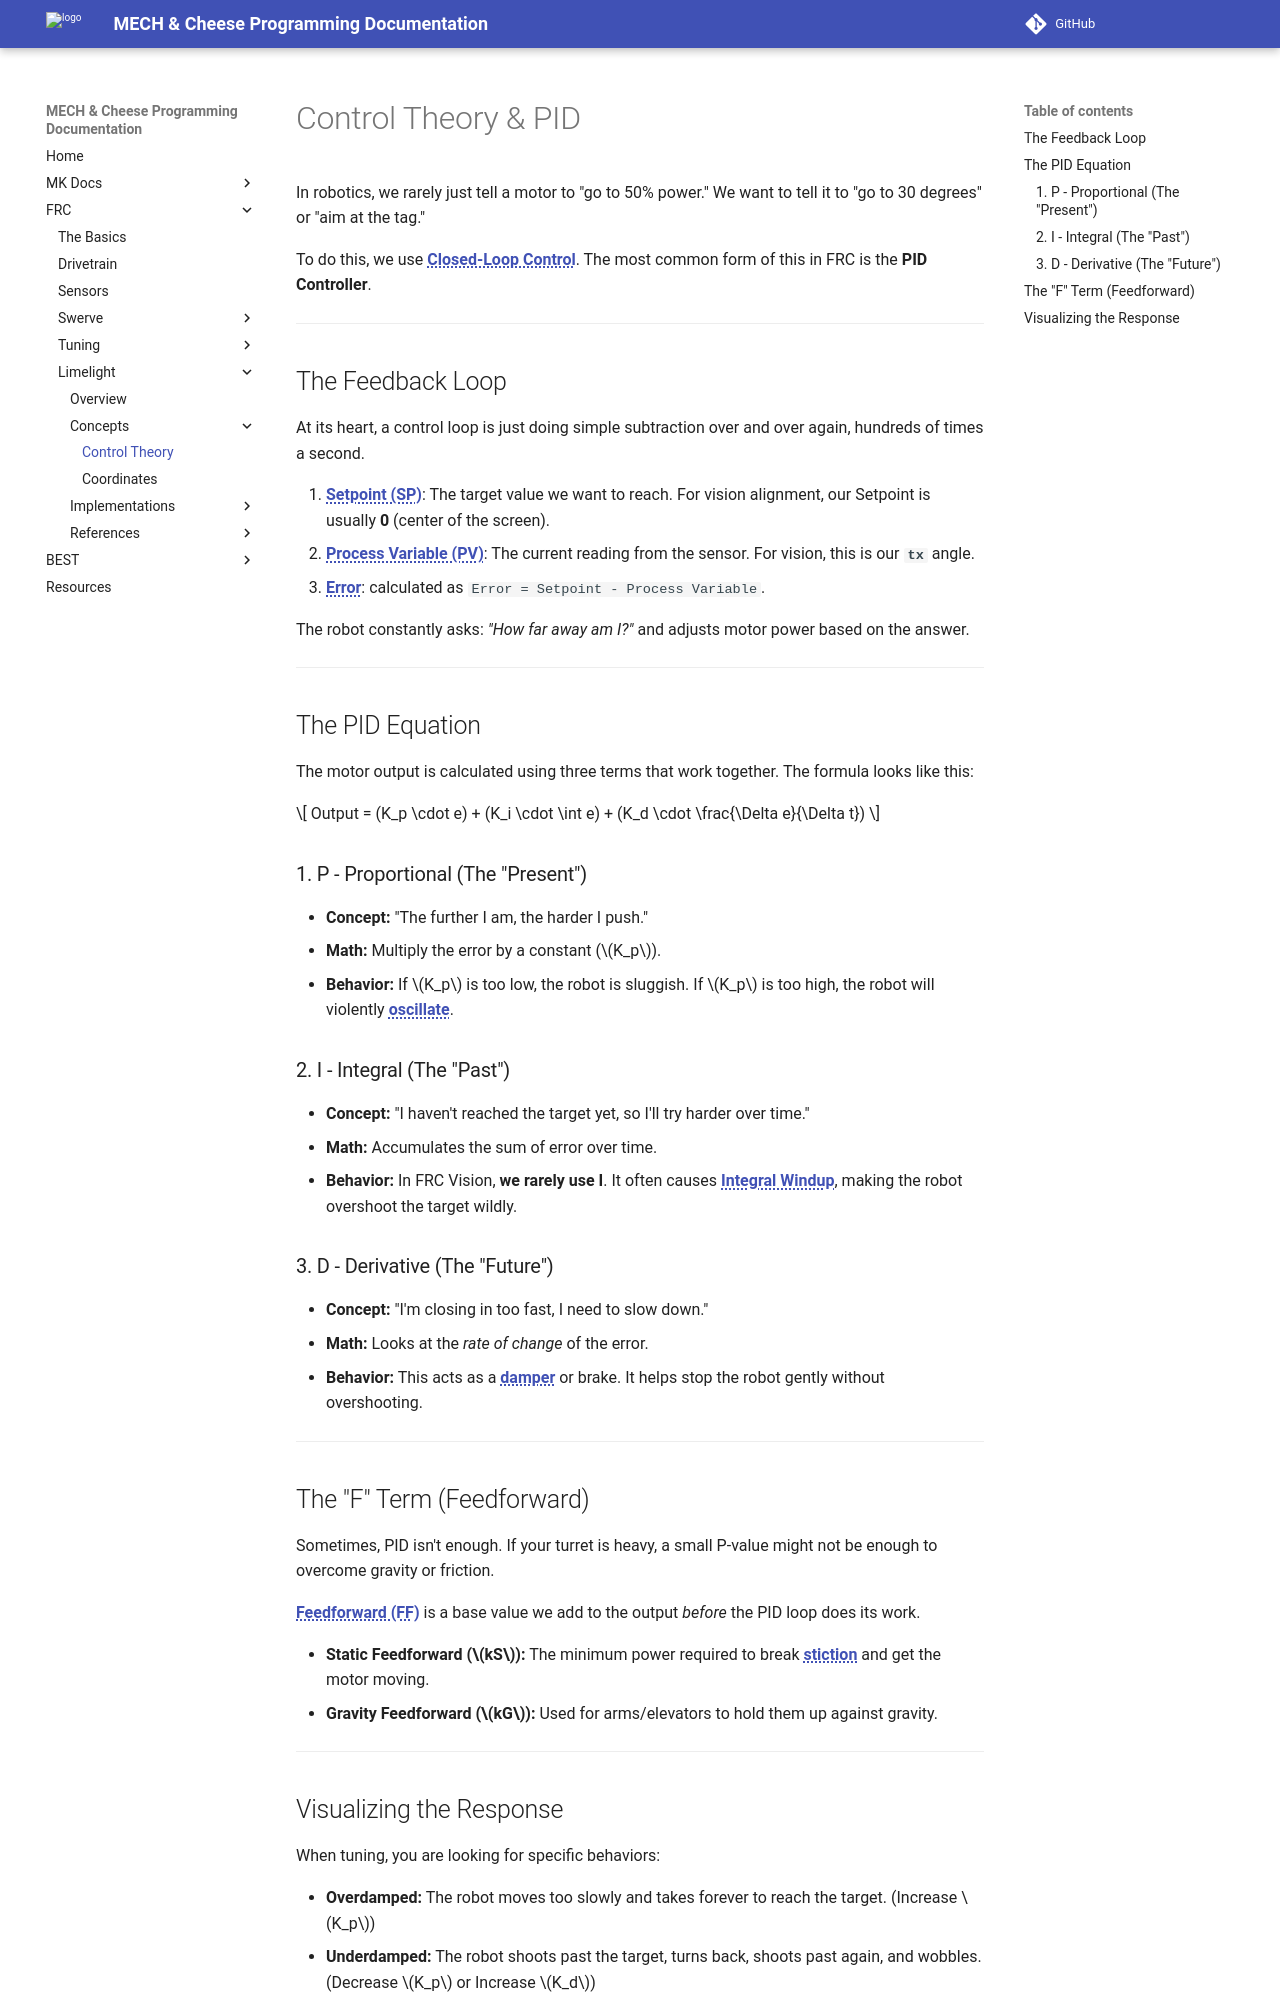

repository: MECH-and-Cheese/programming-documentation · page: frc/limelight/concepts/control-theory.html · generator: mkdocs

# Control Theory & PID

In robotics, we rarely just tell a motor to "go to 50% power." We want to tell it to "go to 30 degrees" or "aim at the tag." 

To do this, we use **Closed-Loop Control**{: data-tooltip="A control system that uses feedback (sensors) to correct itself continuously." }. The most common form of this in FRC is the **PID Controller**.

---

## The Feedback Loop



At its heart, a control loop is just doing simple subtraction over and over again, hundreds of times a second.

1.  **Setpoint (SP)**{: data-tooltip="The Goal: Where you want the system to be (e.g., 0 degrees error)." }: The target value we want to reach. For vision alignment, our Setpoint is usually **0** (center of the screen).
2.  **Process Variable (PV)**{: data-tooltip="The Reality: What the sensor is currently reading (e.g., current tx value)." }: The current reading from the sensor. For vision, this is our **`tx`** angle.
3.  **Error**{: data-tooltip="The Difference: Setpoint minus Process Variable." }: calculated as `Error = Setpoint - Process Variable`.

The robot constantly asks: *"How far away am I?"* and adjusts motor power based on the answer.

---

## The PID Equation

The motor output is calculated using three terms that work together. The formula looks like this:

$$
Output = (K_p \cdot e) + (K_i \cdot \int e) + (K_d \cdot \frac{\Delta e}{\Delta t})
$$

### 1. P - Proportional (The "Present")
* **Concept:** "The further I am, the harder I push."
* **Math:** Multiply the error by a constant ($K_p$).
* **Behavior:** If $K_p$ is too low, the robot is sluggish. If $K_p$ is too high, the robot will violently **oscillate**{: data-tooltip="Shaking back and forth around the target because the correction force is too strong." }.

### 2. I - Integral (The "Past")
* **Concept:** "I haven't reached the target yet, so I'll try harder over time."
* **Math:** Accumulates the sum of error over time.
* **Behavior:** In FRC Vision, **we rarely use I**. It often causes **Integral Windup**{: data-tooltip="When the I-term builds up too much power while the robot is stuck, causing it to overshoot massively once it gets free." }, making the robot overshoot the target wildly.

### 3. D - Derivative (The "Future")
* **Concept:** "I'm closing in too fast, I need to slow down."
* **Math:** Looks at the *rate of change* of the error.
* **Behavior:** This acts as a **damper**{: data-tooltip="A force that resists motion, smoothing out the response and preventing overshoot." } or brake. It helps stop the robot gently without overshooting.

---

## The "F" Term (Feedforward)

Sometimes, PID isn't enough. If your turret is heavy, a small P-value might not be enough to overcome gravity or friction.

**Feedforward (FF)**{: data-tooltip="A prediction term. We apply this power blindly because we know the physics of the system require it." } is a base value we add to the output *before* the PID loop does its work.

* **Static Feedforward ($kS$):** The minimum power required to break **stiction**{: data-tooltip="Static Friction. The force preventing the mechanism from starting to move." } and get the motor moving.
* **Gravity Feedforward ($kG$):** Used for arms/elevators to hold them up against gravity.

---
